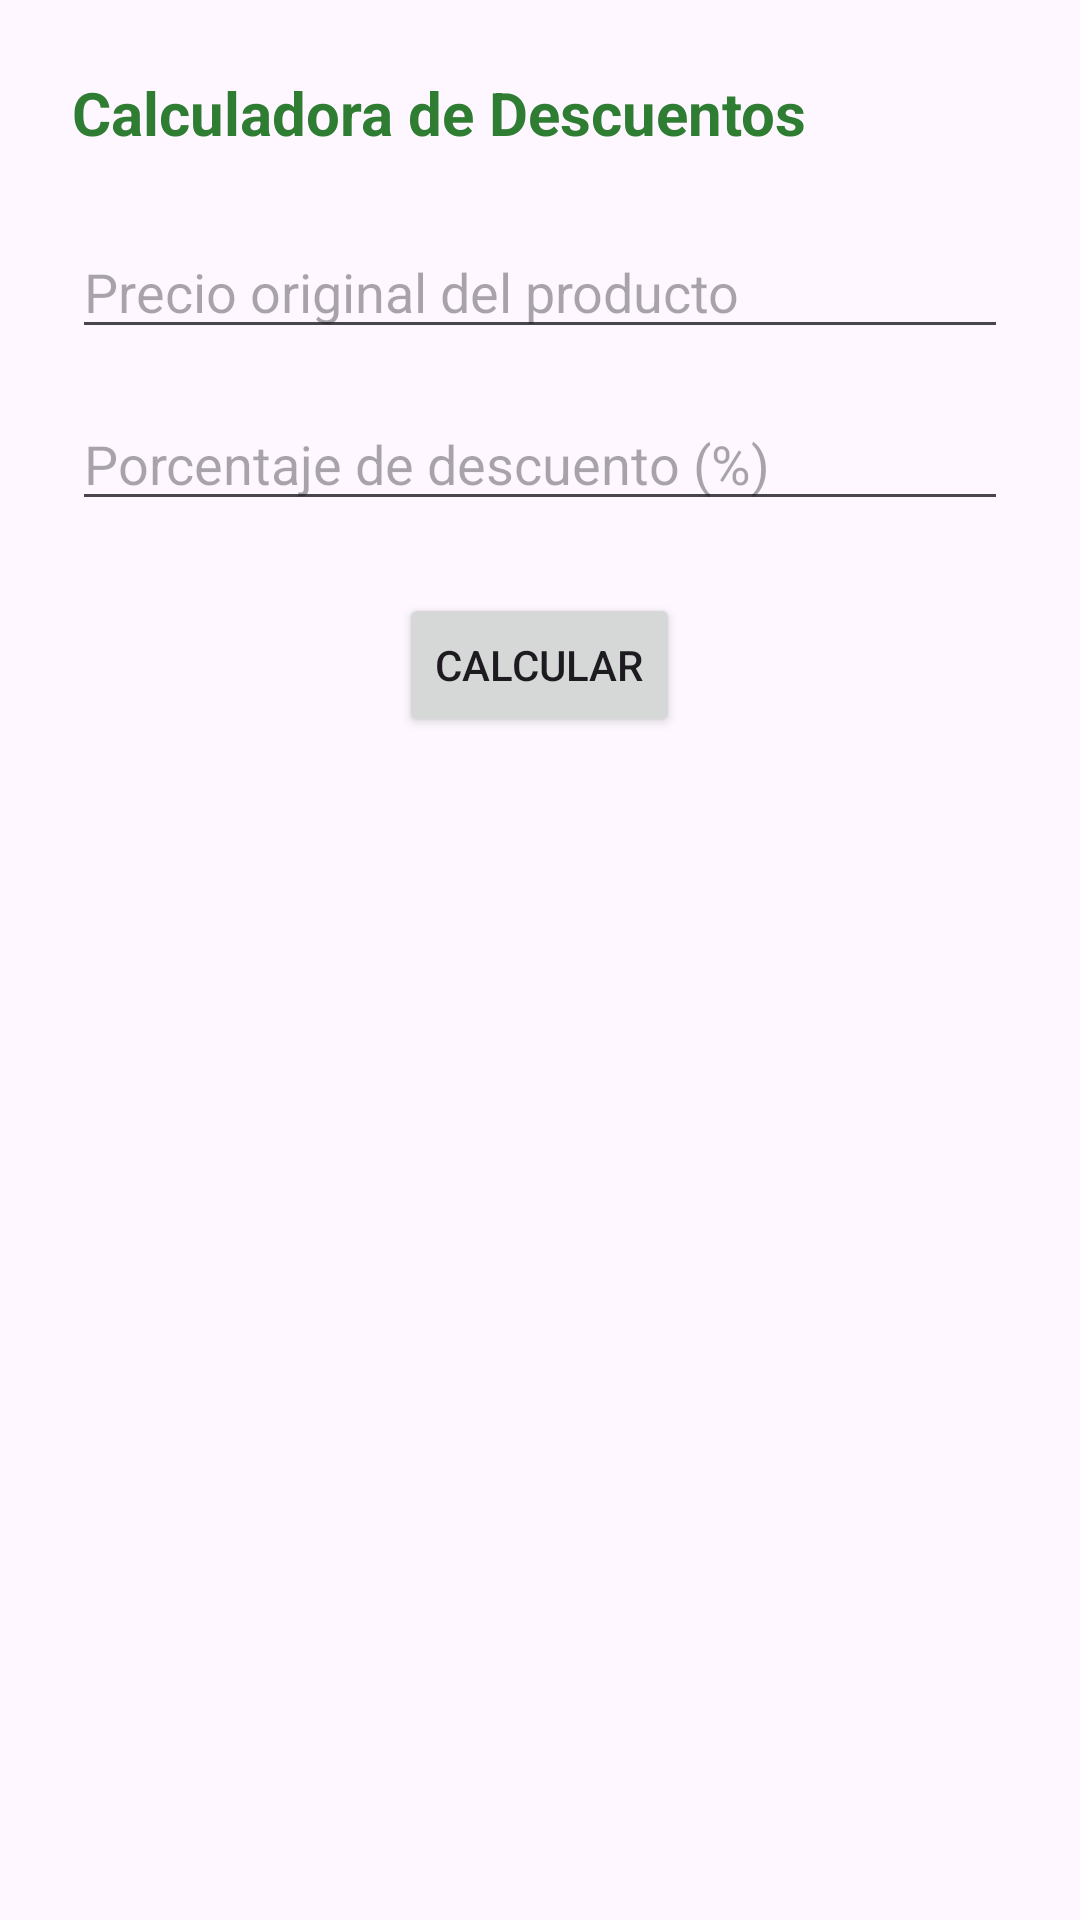

Write the Android layout XML for this screen, with the resource values it uses.
<!-- AndroidManifest.xml: application theme Theme.AsistenteCompras -->
<!-- res/layout/fragment_descuentos.xml -->
<?xml version="1.0" encoding="utf-8"?>
<ScrollView xmlns:android="http://schemas.android.com/apk/res/android"
    android:layout_width="match_parent"
    android:layout_height="match_parent">

    <LinearLayout
        android:layout_width="match_parent"
        android:layout_height="wrap_content"
        android:orientation="vertical"
        android:padding="24dp">

        <TextView
            android:layout_width="wrap_content"
            android:layout_height="wrap_content"
            android:text="Calculadora de Descuentos"
            android:textSize="20sp"
            android:textStyle="bold"
            android:textColor="@color/verde_primario"
            android:layout_marginBottom="24dp"/>

        <EditText
            android:id="@+id/etPrecioOriginal"
            android:layout_width="match_parent"
            android:layout_height="wrap_content"
            android:hint="Precio original del producto"
            android:inputType="numberDecimal"
            android:layout_marginBottom="16dp"/>

        <EditText
            android:id="@+id/etPorcentajeDescuento"
            android:layout_width="match_parent"
            android:layout_height="wrap_content"
            android:hint="Porcentaje de descuento (%)"
            android:inputType="numberDecimal"
            android:layout_marginBottom="24dp"/>

        <Button
            android:id="@+id/btnCalcularDescuento"
            android:layout_width="wrap_content"
            android:layout_height="wrap_content"
            android:text="Calcular"
            android:layout_gravity="center_horizontal"
            android:layout_marginBottom="24dp"/>

        <TextView
            android:id="@+id/tvValorDescuento"
            android:layout_width="match_parent"
            android:layout_height="wrap_content"
            android:text=""
            android:textSize="16sp"
            android:layout_marginBottom="8dp"/>

        <TextView
            android:id="@+id/tvTotalPagar"
            android:layout_width="match_parent"
            android:layout_height="wrap_content"
            android:text=""
            android:textSize="16sp"
            android:textStyle="bold"/>

    </LinearLayout>

</ScrollView>
<!-- resources referenced by this layout -->
<resources>
  <color name="verde_primario">#2E7D32</color>
  <style name="Theme.AsistenteCompras" parent="Base.Theme.AsistenteCompras" />
  <style name="Base.Theme.AsistenteCompras" parent="Theme.Material3.DayNight.NoActionBar">
          <item name="colorPrimary">@color/verde_primario</item>
          <item name="colorPrimaryVariant">@color/verde_oscuro</item>
          <item name="colorOnPrimary">@color/blanco</item>
          <item name="colorSecondary">@color/verde_acento</item>
          <item name="colorSecondaryVariant">@color/verde_oscuro</item>
          <item name="colorOnSecondary">@color/blanco</item>
          <item name="android:statusBarColor">@color/verde_oscuro</item>
      </style>
  <color name="verde_oscuro">#1B5E20</color>
  <color name="blanco">#FFFFFF</color>
  <color name="verde_acento">#66BB6A</color>
</resources>
